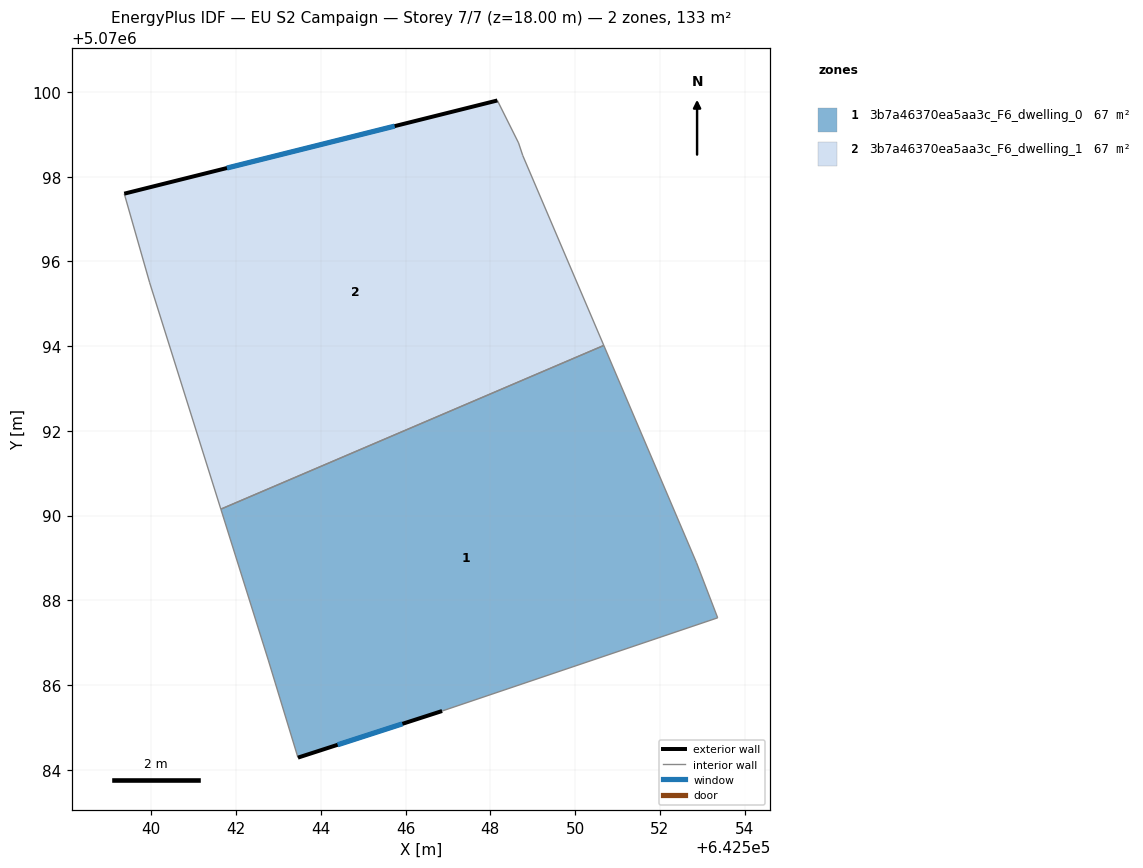
=== STOREY PLAN SPEC (per zone: floor XY polygon, exterior-wall plan segments, windows/doors) ===
zone 1: 3b7a46370ea5aa3c_F6_dwelling_0  (66.6 m²)
  floor: (642550.68, 5070094.02) (642552.87, 5070088.89) (642553.37, 5070087.59) (642546.86, 5070085.39) (642543.46, 5070084.29) (642542.76, 5070086.59) (642541.64, 5070090.15)
  exterior wall: (642543.46, 5070084.29) – (642546.86, 5070085.39)  [3.6 m]
    window: (642544.40, 5070084.59) – (642545.93, 5070085.09)  [2.2 m²]
  interior walls: 6
zone 2: 3b7a46370ea5aa3c_F6_dwelling_1  (66.6 m²)
  floor: (642548.67, 5070098.80) (642548.77, 5070098.50) (642550.68, 5070094.02) (642541.64, 5070090.15) (642539.96, 5070095.50) (642539.36, 5070097.60) (642548.17, 5070099.80)
  exterior wall: (642548.17, 5070099.80) – (642539.36, 5070097.60)  [9.1 m]
    window: (642545.74, 5070099.19) – (642541.78, 5070098.20)  [5.5 m²]
  interior walls: 6

=== DERIVED (storey summary) ===
Building: EU S2 Campaign
Storey: 7 of 7  (floor level z = 18.00 m)
Storey gross floor area: 133.1 m²
Zones on this storey: 2
  - 3b7a46370ea5aa3c_F6_dwelling_0: floor 66.6 m²; exterior wall 3.6 m (10.7 m²); 1 window(s) 2.2 m²; WWR 20.2%
  - 3b7a46370ea5aa3c_F6_dwelling_1: floor 66.6 m²; exterior wall 9.1 m (27.2 m²); 1 window(s) 5.5 m²; WWR 20.2%
Zone adjacency (shared interzone walls):
  - 3b7a46370ea5aa3c_F6_dwelling_0 ↔ 3b7a46370ea5aa3c_F6_dwelling_1